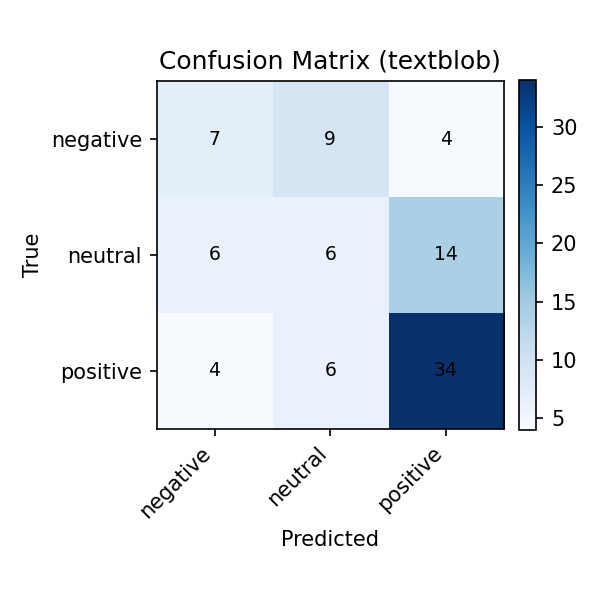

Data behind this chart, as committed beside it:
, negative, neutral, positive
negative, 7, 9, 4
neutral, 6, 6, 14
positive, 4, 6, 34
